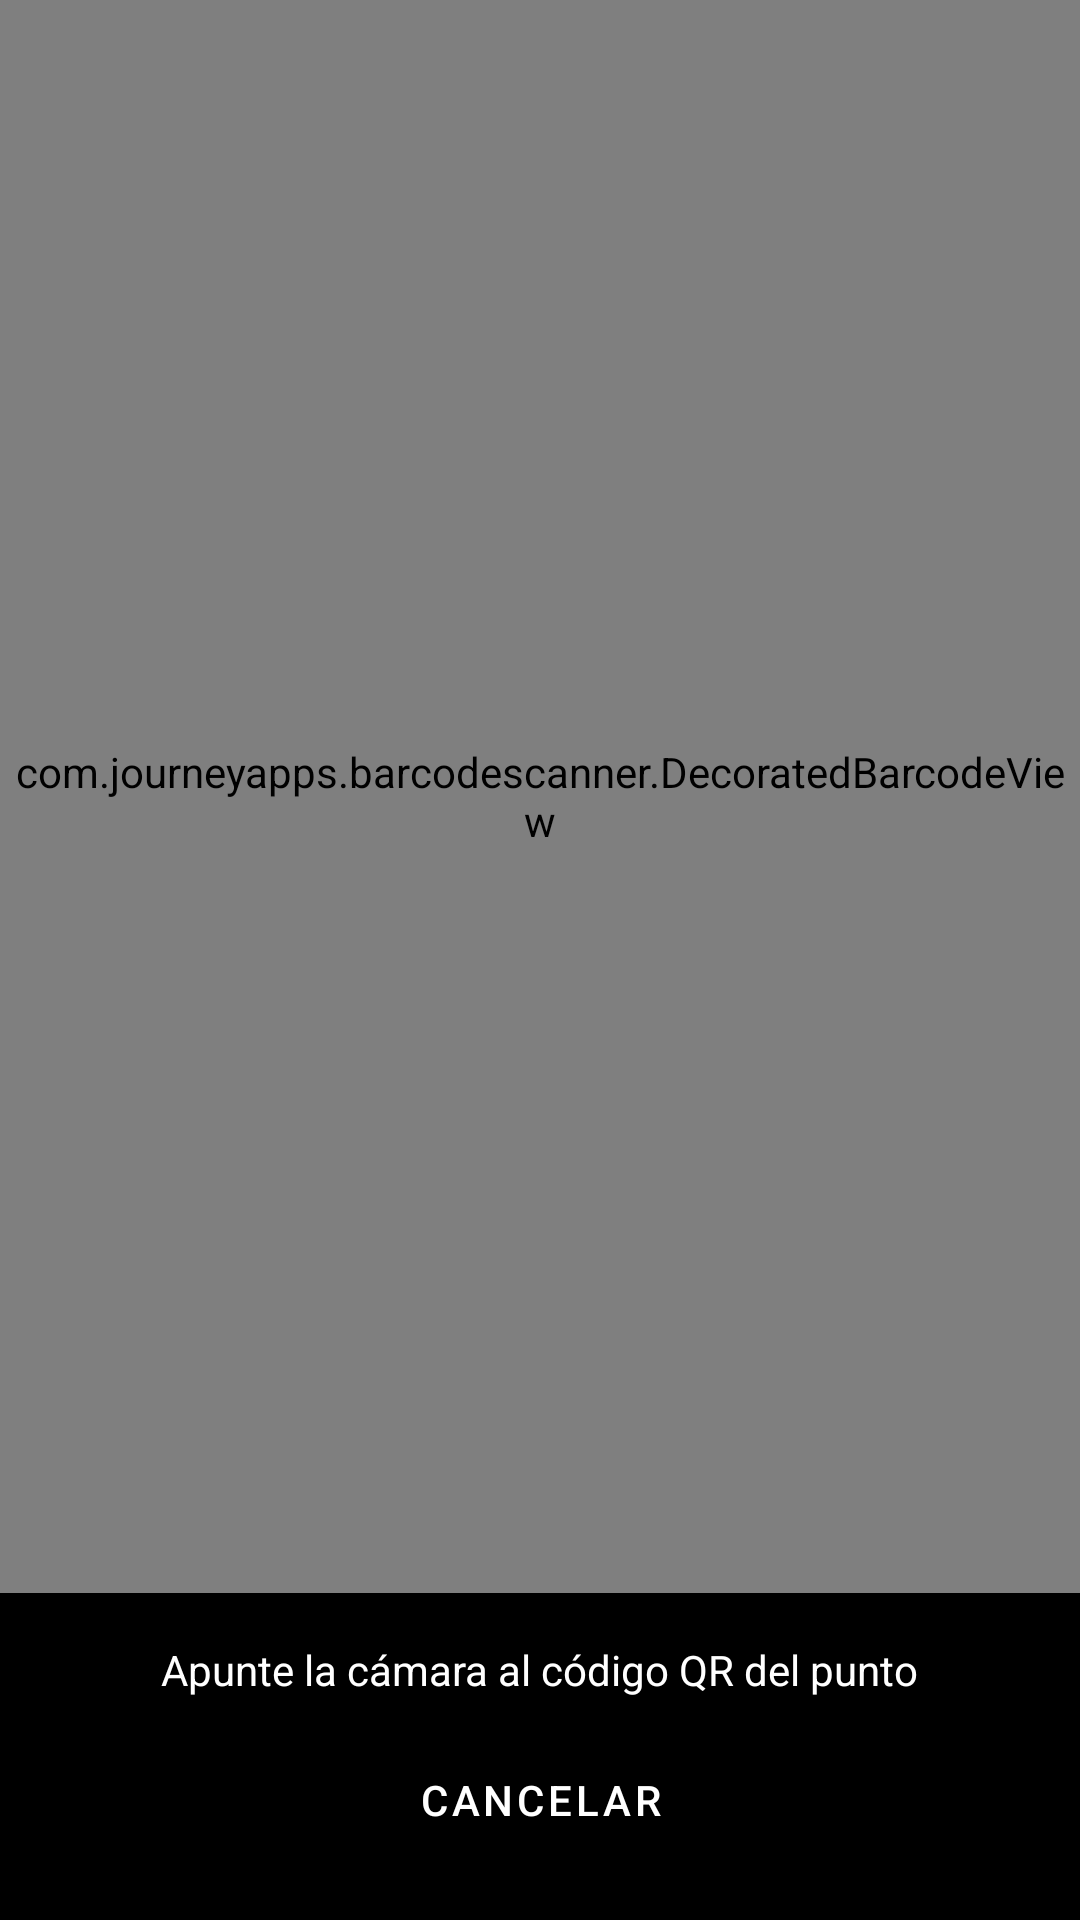

Here is an Android app screen rendered from its layout file. Give the layout XML and the strings, colors and styles it references.
<!-- AndroidManifest.xml: application theme Theme.EcoRutaPAC -->
<!-- res/layout/activity_scanner_qractivity.xml -->
<?xml version="1.0" encoding="utf-8"?>
<androidx.constraintlayout.widget.ConstraintLayout xmlns:android="http://schemas.android.com/apk/res/android"
    xmlns:app="http://schemas.android.com/apk/res-auto"
    android:id="@+id/main"
    android:layout_width="match_parent"
    android:layout_height="match_parent"
    android:background="@color/black">

    <com.journeyapps.barcodescanner.DecoratedBarcodeView
        android:id="@+id/barcodeScannerView"
        android:layout_width="match_parent"
        android:layout_height="0dp"
        app:layout_constraintTop_toTopOf="parent"
        app:layout_constraintBottom_toTopOf="@id/llScannerControls" />

    <LinearLayout
        android:id="@+id/llScannerControls"
        android:layout_width="match_parent"
        android:layout_height="wrap_content"
        android:orientation="vertical"
        android:background="#99000000"
        android:padding="16dp"
        app:layout_constraintBottom_toBottomOf="parent">

        <TextView
            android:layout_width="wrap_content"
            android:layout_height="wrap_content"
            android:layout_gravity="center"
            android:text="Apunte la cámara al código QR del punto"
            android:textColor="@color/white"
            android:textSize="14sp" />

        <Button
            android:id="@+id/btnCancelarScanner"
            android:layout_width="match_parent"
            android:layout_height="wrap_content"
            android:layout_marginTop="10dp"
            android:text="Cancelar"
            android:textColor="@color/white"
            style="@style/Widget.MaterialComponents.Button.TextButton" />
    </LinearLayout>

</androidx.constraintlayout.widget.ConstraintLayout>
<!-- resources referenced by this layout -->
<resources>
  <color name="black">#FF000000</color>
  <color name="white">#FFFFFFFF</color>
  <style name="Theme.EcoRutaPAC" parent="Theme.Material3.DayNight.NoActionBar">
          
          <item name="colorPrimary">@color/primary</item>
          <item name="colorPrimaryVariant">@color/primary_dark</item>
          <item name="colorOnPrimary">@color/white</item>
          
          <item name="colorSecondary">@color/secondary</item>
          <item name="colorSecondaryVariant">@color/secondary</item>
          <item name="colorOnSecondary">@color/white</item>
          
          <item name="android:statusBarColor">@color/primary_dark</item>
          <item name="android:windowLightStatusBar">false</item>
      </style>
  <color name="primary">#2E7D32</color>
  <color name="primary_dark">#1B5E20</color>
  <color name="secondary">#00897B</color>
</resources>
